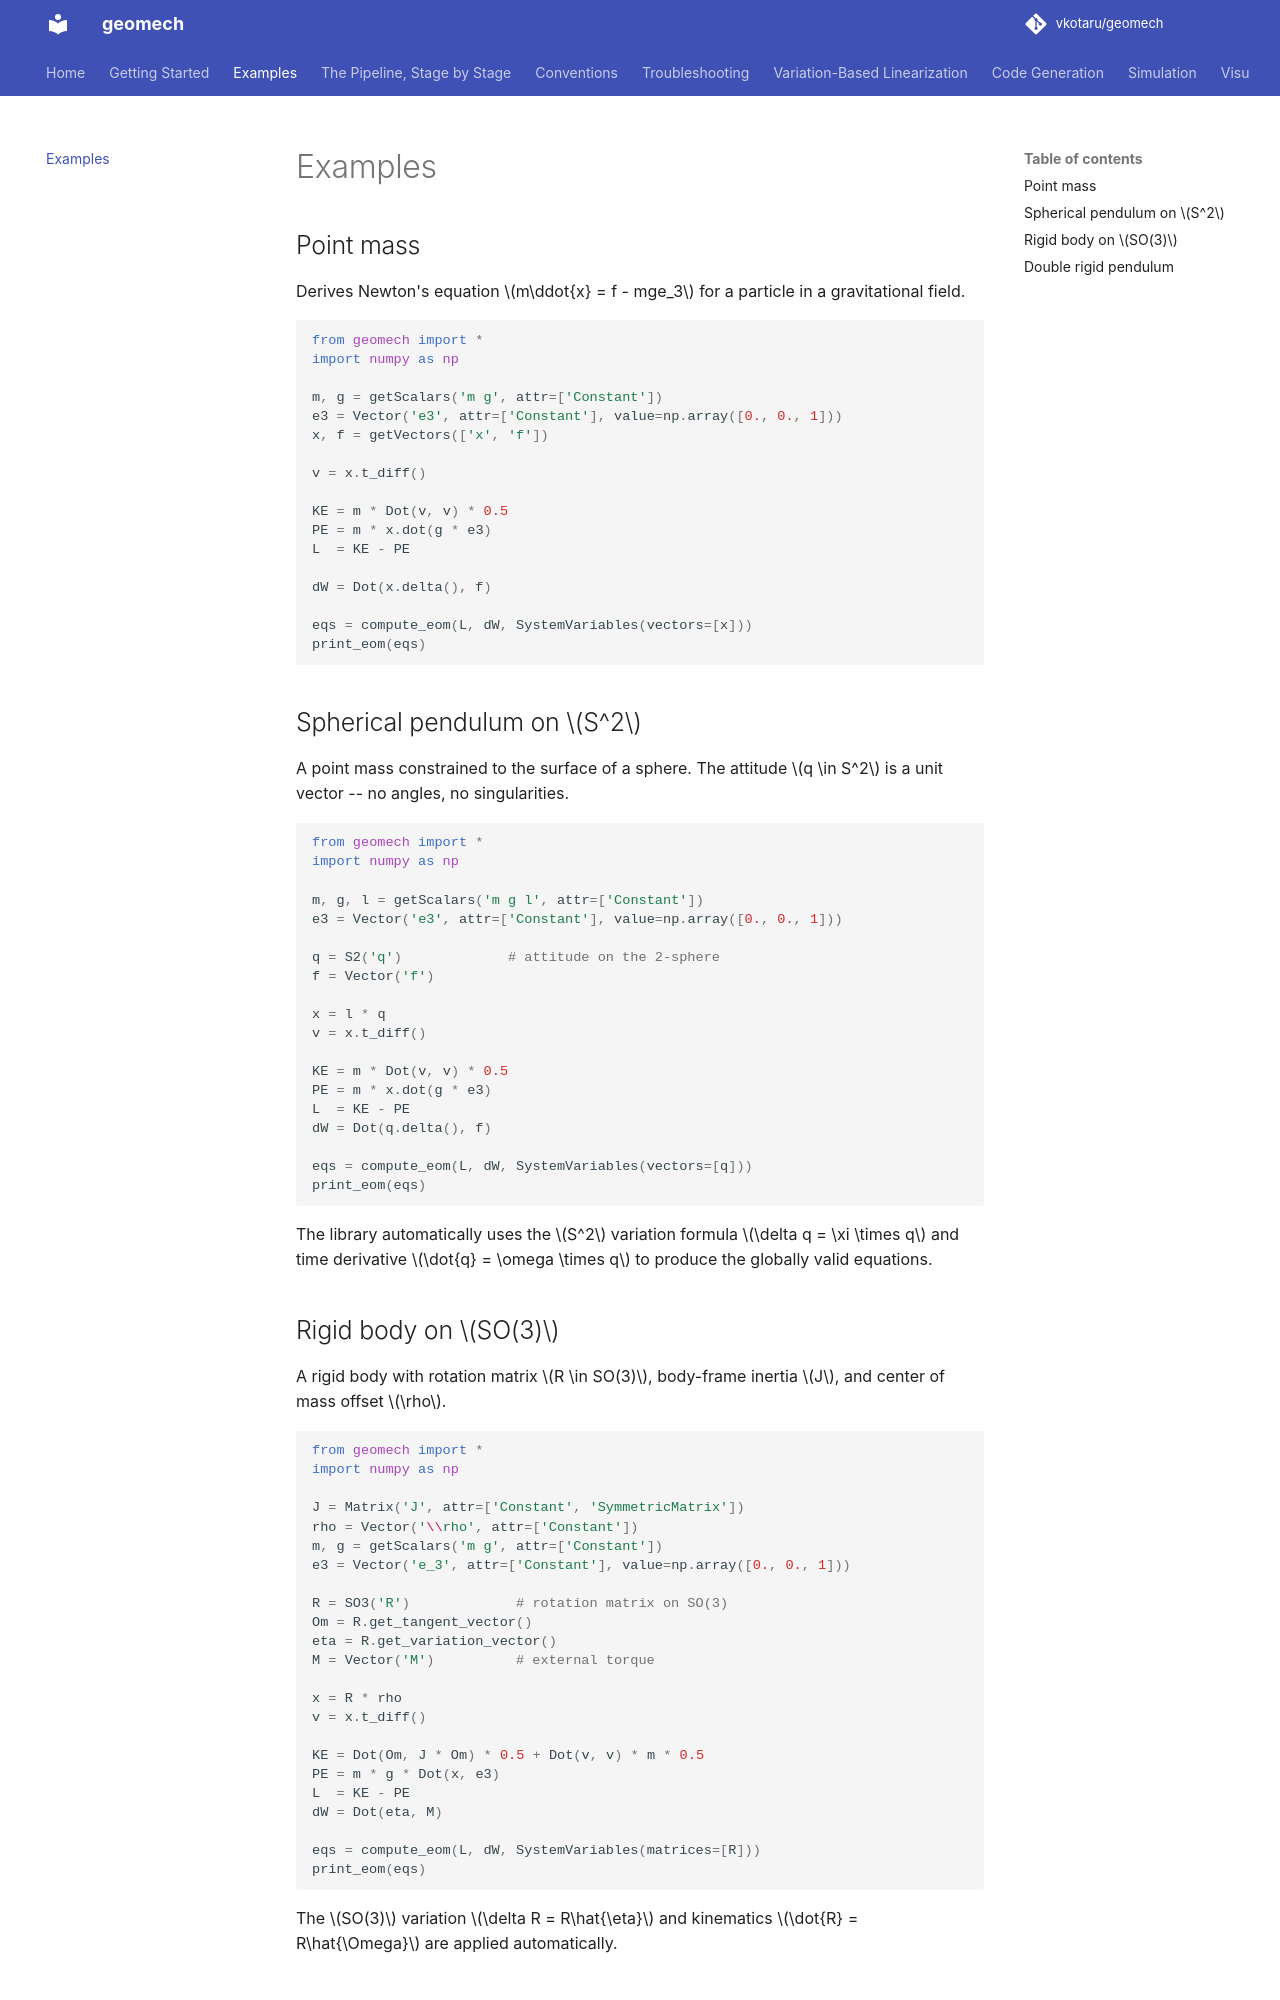

repository: vkotaru/geomech · page: examples/index.html · generator: mkdocs

# Examples

## Point mass

Derives Newton's equation \(m\ddot{x} = f - mge_3\) for a particle in a gravitational field.

```python
from geomech import *
import numpy as np

m, g = getScalars('m g', attr=['Constant'])
e3 = Vector('e3', attr=['Constant'], value=np.array([0., 0., 1]))
x, f = getVectors(['x', 'f'])

v = x.t_diff()

KE = m * Dot(v, v) * 0.5
PE = m * x.dot(g * e3)
L  = KE - PE

dW = Dot(x.delta(), f)

eqs = compute_eom(L, dW, SystemVariables(vectors=[x]))
print_eom(eqs)
```

## Spherical pendulum on \(S^2\)

A point mass constrained to the surface of a sphere. The attitude \(q \in S^2\) is a unit vector -- no angles, no singularities.

```python
from geomech import *
import numpy as np

m, g, l = getScalars('m g l', attr=['Constant'])
e3 = Vector('e3', attr=['Constant'], value=np.array([0., 0., 1]))

q = S2('q')             # attitude on the 2-sphere
f = Vector('f')

x = l * q
v = x.t_diff()

KE = m * Dot(v, v) * 0.5
PE = m * x.dot(g * e3)
L  = KE - PE
dW = Dot(q.delta(), f)

eqs = compute_eom(L, dW, SystemVariables(vectors=[q]))
print_eom(eqs)
```

The library automatically uses the \(S^2\) variation formula \(\delta q = \xi \times q\) and time derivative \(\dot{q} = \omega \times q\) to produce the globally valid equations.

## Rigid body on \(SO(3)\)

A rigid body with rotation matrix \(R \in SO(3)\), body-frame inertia \(J\), and center of mass offset \(\rho\).

```python
from geomech import *
import numpy as np

J = Matrix('J', attr=['Constant', 'SymmetricMatrix'])
rho = Vector('\\rho', attr=['Constant'])
m, g = getScalars('m g', attr=['Constant'])
e3 = Vector('e_3', attr=['Constant'], value=np.array([0., 0., 1]))

R = SO3('R')             # rotation matrix on SO(3)
Om = R.get_tangent_vector()
eta = R.get_variation_vector()
M = Vector('M')          # external torque

x = R * rho
v = x.t_diff()

KE = Dot(Om, J * Om) * 0.5 + Dot(v, v) * m * 0.5
PE = m * g * Dot(x, e3)
L  = KE - PE
dW = Dot(eta, M)

eqs = compute_eom(L, dW, SystemVariables(matrices=[R]))
print_eom(eqs)
```

The \(SO(3)\) variation \(\delta R = R\hat{\eta}\) and kinematics \(\dot{R} = R\hat{\Omega}\) are applied automatically.
